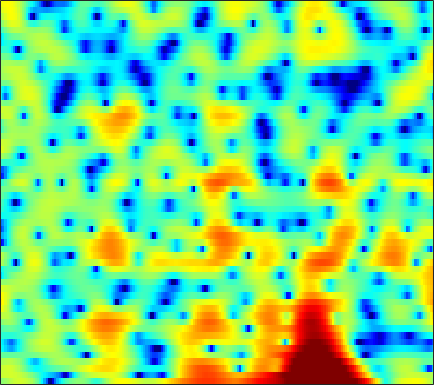

The table this chart was drawn from, first rows:
0.23982, 0.57671, 1.0606, 1.5695, 1.9388, 2.3852, 2.7558, 2.9714, 3.1688, 3.241, 3.1649, 2.9995, 2.6497, 2.1383, 1.6314, 0.76047, -0.37199, -1.416, -3.154, -5.3986, -8.4712, -11.756, -19.458, -26.094
2.811, 2.939, 3.079, 3.177, 3.219, 3.225, 3.167, 3.073, 2.871, 2.581, 2.197, 1.844, 1.281, 0.611, 0.03959, -0.8097, -1.754, -2.515, -3.569, -4.621, -5.585, -6.22, -6.943, -7.577
2.68, 2.934, 3.157, 3.236, 3.204, 3.039, 2.724, 2.385, 1.792, 1.037, 0.1246, -0.6489, -1.787, -2.973, -3.814, -4.712, -5.184, -5.223, -4.928, -4.375, -3.741, -3.3, -2.753, -2.294
1.476, 1.783, 2.046, 2.159, 2.151, 2.021, 1.742, 1.43, 0.8577, 0.08929, -0.9076, -1.829, -3.315, -5.083, -6.476, -7.936, -8.121, -7.312, -5.705, -4.086, -2.682, -1.785, -0.7907, 0.01075
-1.152, -1.166, -1.202, -1.236, -1.247, -1.227, -1.175, -1.121, -1.045, -0.9817, -0.9332, -0.9136, -0.8915, -0.8521, -0.7865, -0.6332, -0.415, -0.2111, 0.08859, 0.4056, 0.7199, 0.9403, 1.195, 1.389
-4.428, -5.277, -6.595, -7.965, -8.744, -8.875, -7.846, -6.656, -5.015, -3.529, -2.253, -1.43, -0.4859, 0.2962, 0.7875, 1.329, 1.765, 2.033, 2.319, 2.531, 2.668, 2.711, 2.674, 2.517
-4.992, -5.953, -7.606, -9.58, -10.9, -11.22, -9.574, -7.873, -5.697, -3.856, -2.33, -1.366, -0.2657, 0.6459, 1.223, 1.867, 2.378, 2.692, 3.017, 3.231, 3.326, 3.307, 3.143, 2.802
-3.443, -3.488, -3.566, -3.623, -3.636, -3.58, -3.42, -3.217, -2.854, -2.41, -1.919, -1.55, -1.042, -0.5139, -0.1063, 0.4839, 1.076, 1.504, 1.997, 2.37, 2.604, 2.682, 2.662, 2.508
-2.241, -1.78, -1.359, -1.137, -1.104, -1.214, -1.484, -1.792, -2.342, -3.081, -3.957, -4.593, -5.157, -4.971, -4.301, -2.958, -1.509, -0.517, 0.6104, 1.476, 2.099, 2.414, 2.656, 2.712
-0.05873, 0.5815, 1.094, 1.269, 1.217, 0.9304, 0.3908, -0.219, -1.375, -3.039, -5.368, -7.777, -12.19, -13.98, -10.17, -5.617, -2.546, -0.9236, 0.6188, 1.694, 2.392, 2.7, 2.827, 2.631
2.383, 2.478, 2.389, 2.079, 1.736, 1.15, 0.452, -0.11, -0.8154, -1.402, -1.836, -2.033, -2.064, -1.787, -1.351, -0.5601, 0.2772, 0.8525, 1.466, 1.875, 2.026, 1.946, 1.539, 0.7671
4.506, 4.006, 3.116, 1.921, 0.787, -1.077, -3.241, -4.792, -5.939, -5.439, -4.011, -2.899, -1.584, -0.4365, 0.2698, 1.001, 1.486, 1.739, 1.953, 1.982, 1.746, 1.407, 0.7935, 0.003279
5.684, 5.005, 3.872, 2.409, 1.046, -1.195, -4.02, -6.434, -8.422, -6.952, -4.396, -2.768, -1.094, 0.07748, 0.6778, 1.185, 1.413, 1.425, 1.232, 0.7991, 0.2041, -0.3149, -1.063, -1.832
5.179, 4.694, 3.966, 3.173, 2.553, 1.728, 0.9571, 0.4976, 0.1391, 0.03615, 0.1267, 0.2842, 0.5411, 0.6896, 0.6945, 0.5471, 0.2186, -0.2044, -1.058, -2.217, -3.661, -4.976, -7.06, -9.211
3.737, 3.449, 3.102, 2.794, 2.581, 2.317, 2.103, 1.977, 1.834, 1.725, 1.645, 1.574, 1.442, 1.226, 0.9982, 0.5617, -0.07261, -0.706, -1.765, -3.144, -4.967, -6.708, -9.621, -13.26
0.6612, 0.6447, 0.7761, 0.9859, 1.158, 1.385, 1.597, 1.729, 1.867, 1.983, 2.065, 2.084, 2.02, 1.877, 1.7, 1.341, 0.8221, 0.3567, -0.3824, -1.29, -2.314, -3.072, -4.04, -4.873
-6.566, -4.85, -3.039, -1.783, -1.095, -0.3887, 0.1462, 0.4991, 0.9645, 1.415, 1.798, 2.053, 2.314, 2.455, 2.452, 2.324, 2.057, 1.755, 1.206, 0.5708, -0.1063, -0.6464, -1.357, -1.931
-4.907, -3.931, -2.971, -2.506, -2.41, -2.497, -2.535, -2.315, -1.512, -0.3925, 0.7679, 1.563, 2.469, 3.08, 3.342, 3.482, 3.379, 3.105, 2.527, 1.787, 0.8447, 0.01452, -1.111, -2.122
1.951, 1.157, 0.007852, -1.495, -3.117, -6.464, -12.95, -21.02, -9.5, -3.883, -0.537, 1.208, 2.801, 3.809, 4.301, 4.58, 4.455, 4.15, 3.452, 2.295, 0.6881, -0.8376, -3.508, -7.172
2.436, 1.611, 0.5737, -0.5031, -1.334, -2.363, -3.12, -3.2, -2.33, -0.9654, 0.4948, 1.511, 2.531, 3.23, 3.565, 3.707, 3.532, 3.238, 2.556, 1.488, 0.1145, -1.213, -3.503, -6.097
-1.292, -1.786, -1.982, -1.788, -1.487, -1.044, -0.5522, -0.09335, 0.4657, 1.049, 1.628, 1.936, 2.247, 2.425, 2.396, 2.251, 2.015, 1.73, 1.28, 0.843, 0.2507, -0.2492, -0.8607, -1.566
-15.19, -13.93, -8.737, -5.239, -3.384, -1.563, -0.1797, 0.6497, 1.433, 1.995, 2.317, 2.318, 2.127, 1.666, 1.121, 0.3008, -0.5011, -0.9692, -1.159, -0.8633, -0.4476, -0.06491, 0.3685, 0.5874
-8.361, -8.182, -6.696, -4.529, -2.97, -1.132, 0.4011, 1.249, 2.127, 2.659, 2.761, 2.637, 2.052, 0.8842, -0.3889, -3.095, -7.558, -12.74, -12.27, -6.186, -2.6, -0.8134, 0.6439, 1.578
-12.56, -10.72, -7.595, -4.921, -3.265, -1.417, 0.0553, 0.9196, 1.814, 2.363, 2.599, 2.583, 2.231, 1.547, 0.7786, -0.5435, -1.948, -2.709, -2.659, -1.595, -0.1966, 0.6962, 1.544, 2.016
-10.63, -9.493, -7.287, -5.275, -4.015, -2.572, -1.456, -0.7109, 0.1217, 0.7287, 1.237, 1.456, 1.626, 1.659, 1.587, 1.512, 1.393, 1.377, 1.466, 1.619, 1.876, 1.98, 2.073, 1.928
-4.445, -4.654, -4.629, -4.437, -4.204, -3.815, -3.352, -2.925, -2.313, -1.621, -0.9165, -0.4233, 0.2006, 0.7142, 1.045, 1.416, 1.707, 1.901, 2.099, 2.255, 2.337, 2.344, 2.272, 2.043
-2.91, -3.493, -4.34, -5.236, -5.924, -6.794, -7.218, -7.139, -6.371, -5.029, -3.669, -2.639, -1.446, -0.4617, 0.1829, 0.8397, 1.398, 1.721, 2.059, 2.329, 2.472, 2.556, 2.536, 2.458
-2.105, -2.924, -4.299, -6.141, -8.048, -11.81, -19.51, -26.98, -14.2, -8.871, -5.656, -3.949, -2.286, -1.036, -0.3306, 0.4366, 1.024, 1.379, 1.794, 2.108, 2.375, 2.505, 2.622, 2.655
-1.04, -1.584, -2.409, -3.455, -4.349, -5.597, -6.488, -6.559, -5.77, -4.359, -2.978, -2.061, -1.18, -0.5291, -0.2732, 0.02032, 0.2234, 0.426, 0.8016, 1.19, 1.659, 1.91, 2.204, 2.285
-0.6361, -0.5261, -0.3959, -0.2961, -0.2088, -0.104, 0.06787, 0.243, 0.5972, 0.9057, 1.146, 1.159, 0.9583, 0.3565, -0.3516, -1.643, -2.974, -3.439, -2.844, -1.28, 0.1794, 0.9967, 1.641, 1.741
-3.589, -2.79, -1.713, -0.5332, 0.2954, 1.313, 2.144, 2.638, 3.135, 3.392, 3.418, 3.196, 2.572, 1.358, 0.01453, -2.921, -7.758, -12.5, -8.206, -3.083, -0.3015, 0.9986, 1.752, 1.709
-14.31, -13.67, -9.734, -6.05, -3.97, -1.853, -0.359, 0.493, 1.255, 1.77, 1.985, 2.031, 1.836, 1.444, 0.9906, 0.3652, -0.1954, -0.3444, -0.1425, 0.4917, 1.158, 1.563, 1.804, 1.655
-11.97, -11.78, -9.601, -6.979, -5.419, -3.816, -2.715, -2.063, -1.463, -0.9619, -0.5871, -0.2838, 0.04396, 0.3652, 0.5325, 0.7832, 0.978, 1.146, 1.365, 1.606, 1.821, 1.912, 1.975, 1.903
-3.165, -3.352, -3.406, -3.314, -3.264, -3.331, -3.591, -3.933, -4.364, -4.553, -4.147, -3.541, -2.421, -1.31, -0.5394, 0.2834, 0.9391, 1.298, 1.66, 1.856, 1.982, 2.004, 2.011, 1.981
1.509, 1.127, 0.5969, -0.08795, -0.7299, -1.909, -3.627, -5.514, -9.416, -16.37, -14.8, -9.516, -5.111, -2.432, -0.9861, 0.3146, 1.171, 1.551, 1.807, 1.815, 1.63, 1.45, 1.159, 0.964
3.697, 3.381, 2.867, 2.22, 1.602, 0.5713, -0.7431, -1.912, -3.586, -4.83, -4.63, -3.7, -2.04, -0.5383, 0.3085, 1.131, 1.526, 1.596, 1.331, 0.7252, -0.2708, -1.24, -2.696, -3.966
2.951, 2.883, 2.726, 2.503, 2.27, 1.877, 1.421, 1.064, 0.6791, 0.4203, 0.3983, 0.5303, 0.8016, 1.113, 1.278, 1.38, 1.235, 0.9379, 0.2252, -0.9555, -2.713, -4.642, -8.412, -15.83
0.3779, 0.7671, 1.224, 1.534, 1.681, 1.761, 1.736, 1.683, 1.58, 1.515, 1.454, 1.462, 1.48, 1.482, 1.472, 1.336, 1.074, 0.734, 0.09395, -0.7997, -1.966, -2.938, -4.364, -5.483
-2.872, -1.514, -0.1862, 0.6672, 1.069, 1.355, 1.424, 1.38, 1.234, 1.094, 1.015, 0.9971, 1.077, 1.2, 1.29, 1.345, 1.279, 1.133, 0.7864, 0.2959, -0.3171, -0.8264, -1.49, -2.063
-2.12, -0.7443, 0.5396, 1.293, 1.551, 1.551, 1.203, 0.7399, -0.05038, -0.878, -1.348, -1.346, -0.8032, 0.04142, 0.6485, 1.323, 1.712, 1.831, 1.744, 1.41, 0.8875, 0.369, -0.3387, -1.083
2.158, 2.541, 2.887, 3.009, 2.894, 2.405, 1.419, 0.2403, -2.14, -6.216, -13.36, -12.69, -5.757, -1.845, -0.02122, 1.56, 2.399, 2.673, 2.614, 2.121, 1.274, 0.4113, -0.9918, -2.575
3.083, 3.027, 2.939, 2.807, 2.656, 2.302, 1.669, 0.9893, -0.2825, -1.806, -2.828, -2.722, -1.436, 0.2209, 1.239, 2.185, 2.638, 2.633, 2.22, 1.346, -0.06213, -1.455, -3.9, -7.29
0.4595, -0.04566, -0.3616, -0.2261, 0.1085, 0.6675, 1.171, 1.442, 1.673, 1.818, 1.968, 2.156, 2.451, 2.77, 2.954, 3.022, 2.835, 2.481, 1.696, 0.5186, -1.086, -2.634, -5.127, -8.159
-4.934, -8.016, -11.49, -8.184, -5.026, -1.963, 0.1065, 1.209, 2.293, 3.045, 3.532, 3.783, 3.986, 4.014, 3.941, 3.672, 3.183, 2.675, 1.772, 0.5652, -0.9316, -2.235, -4.342, -6.745
-4.004, -5.6, -6.704, -5.422, -3.655, -1.393, 0.3952, 1.435, 2.481, 3.199, 3.662, 3.845, 3.922, 3.809, 3.602, 3.187, 2.606, 2.061, 1.187, 0.1519, -1.091, -2.154, -3.739, -5.574
-0.5114, -0.6241, -0.5517, -0.1649, 0.2891, 0.9949, 1.72, 2.205, 2.712, 3.051, 3.209, 3.203, 3.024, 2.688, 2.328, 1.732, 1.043, 0.4795, -0.3128, -1.115, -1.947, -2.641, -3.623, -4.748
0.8488, 1.128, 1.467, 1.802, 2.056, 2.377, 2.654, 2.819, 2.951, 2.959, 2.8, 2.575, 2.095, 1.401, 0.7522, -0.2684, -1.386, -2.185, -3.028, -3.519, -3.659, -3.644, -3.685, -3.874
1.246, 1.69, 2.134, 2.437, 2.595, 2.742, 2.808, 2.814, 2.77, 2.628, 2.354, 2.022, 1.376, 0.3795, -0.6601, -2.535, -5.168, -7.739, -10.98, -10.29, -7.306, -5.417, -3.68, -2.609
0.8351, 1.201, 1.49, 1.573, 1.524, 1.367, 1.167, 1.035, 0.956, 0.948, 0.9691, 0.9104, 0.6551, 0.05967, -0.6797, -2.157, -4.319, -6.391, -8.796, -8.13, -5.419, -3.548, -1.678, -0.41
-0.7497, -0.613, -0.6658, -1.037, -1.556, -2.581, -3.782, -4.556, -4.818, -3.937, -2.589, -1.657, -0.7307, -0.1774, -0.0001446, -0.057, -0.3081, -0.4848, -0.5751, -0.3737, 0.1091, 0.5745, 1.22, 1.765
-3.374, -3.119, -3.093, -3.57, -4.37, -6.303, -9.927, -15.32, -24.18, -11.09, -6.057, -3.751, -1.672, -0.3117, 0.389, 1.032, 1.447, 1.662, 1.889, 2.095, 2.28, 2.396, 2.515, 2.568
-6.367, -5.203, -4.199, -3.775, -3.796, -4.179, -4.821, -5.196, -5.119, -4.172, -2.79, -1.723, -0.4847, 0.4878, 1.058, 1.653, 2.083, 2.3, 2.496, 2.599, 2.615, 2.564, 2.393, 2.11
-6.491, -4.816, -3.196, -2.097, -1.541, -1.058, -0.7566, -0.563, -0.3214, -0.01115, 0.3419, 0.6242, 0.9831, 1.315, 1.534, 1.778, 1.968, 2.08, 2.16, 2.136, 2.001, 1.815, 1.427, 0.8556
-2.972, -1.829, -0.497, 0.5478, 1.145, 1.694, 2.023, 2.129, 2.142, 1.995, 1.755, 1.51, 1.169, 0.8656, 0.699, 0.5808, 0.5908, 0.6737, 0.7877, 0.8357, 0.7369, 0.5315, 0.07004, -0.6726
-0.1668, 0.9456, 2.159, 3.059, 3.529, 3.898, 3.962, 3.81, 3.367, 2.621, 1.577, 0.6066, -0.8844, -2.435, -3.369, -3.876, -3.517, -2.993, -2.249, -1.669, -1.359, -1.322, -1.543, -2.077
1.727, 2.779, 3.824, 4.519, 4.82, 4.945, 4.732, 4.358, 3.511, 2.255, 0.4635, -1.321, -4.587, -9.724, -16.77, -20.55, -11.51, -8.641, -6.476, -5.317, -4.681, -4.41, -4.276, -4.325
3.276, 3.925, 4.566, 4.939, 5.045, 4.936, 4.551, 4.068, 3.137, 1.873, 0.2298, -1.268, -3.581, -6.062, -7.719, -8.993, -9.128, -8.942, -8.865, -9.063, -9.358, -9.464, -9.267, -8.765
4.29, 4.615, 4.908, 5.01, 4.949, 4.673, 4.182, 3.662, 2.805, 1.744, 0.5108, -0.4984, -1.945, -3.424, -4.521, -5.967, -7.461, -8.707, -10.79, -13.63, -17.67, -20.66, -18.96, -15.3
